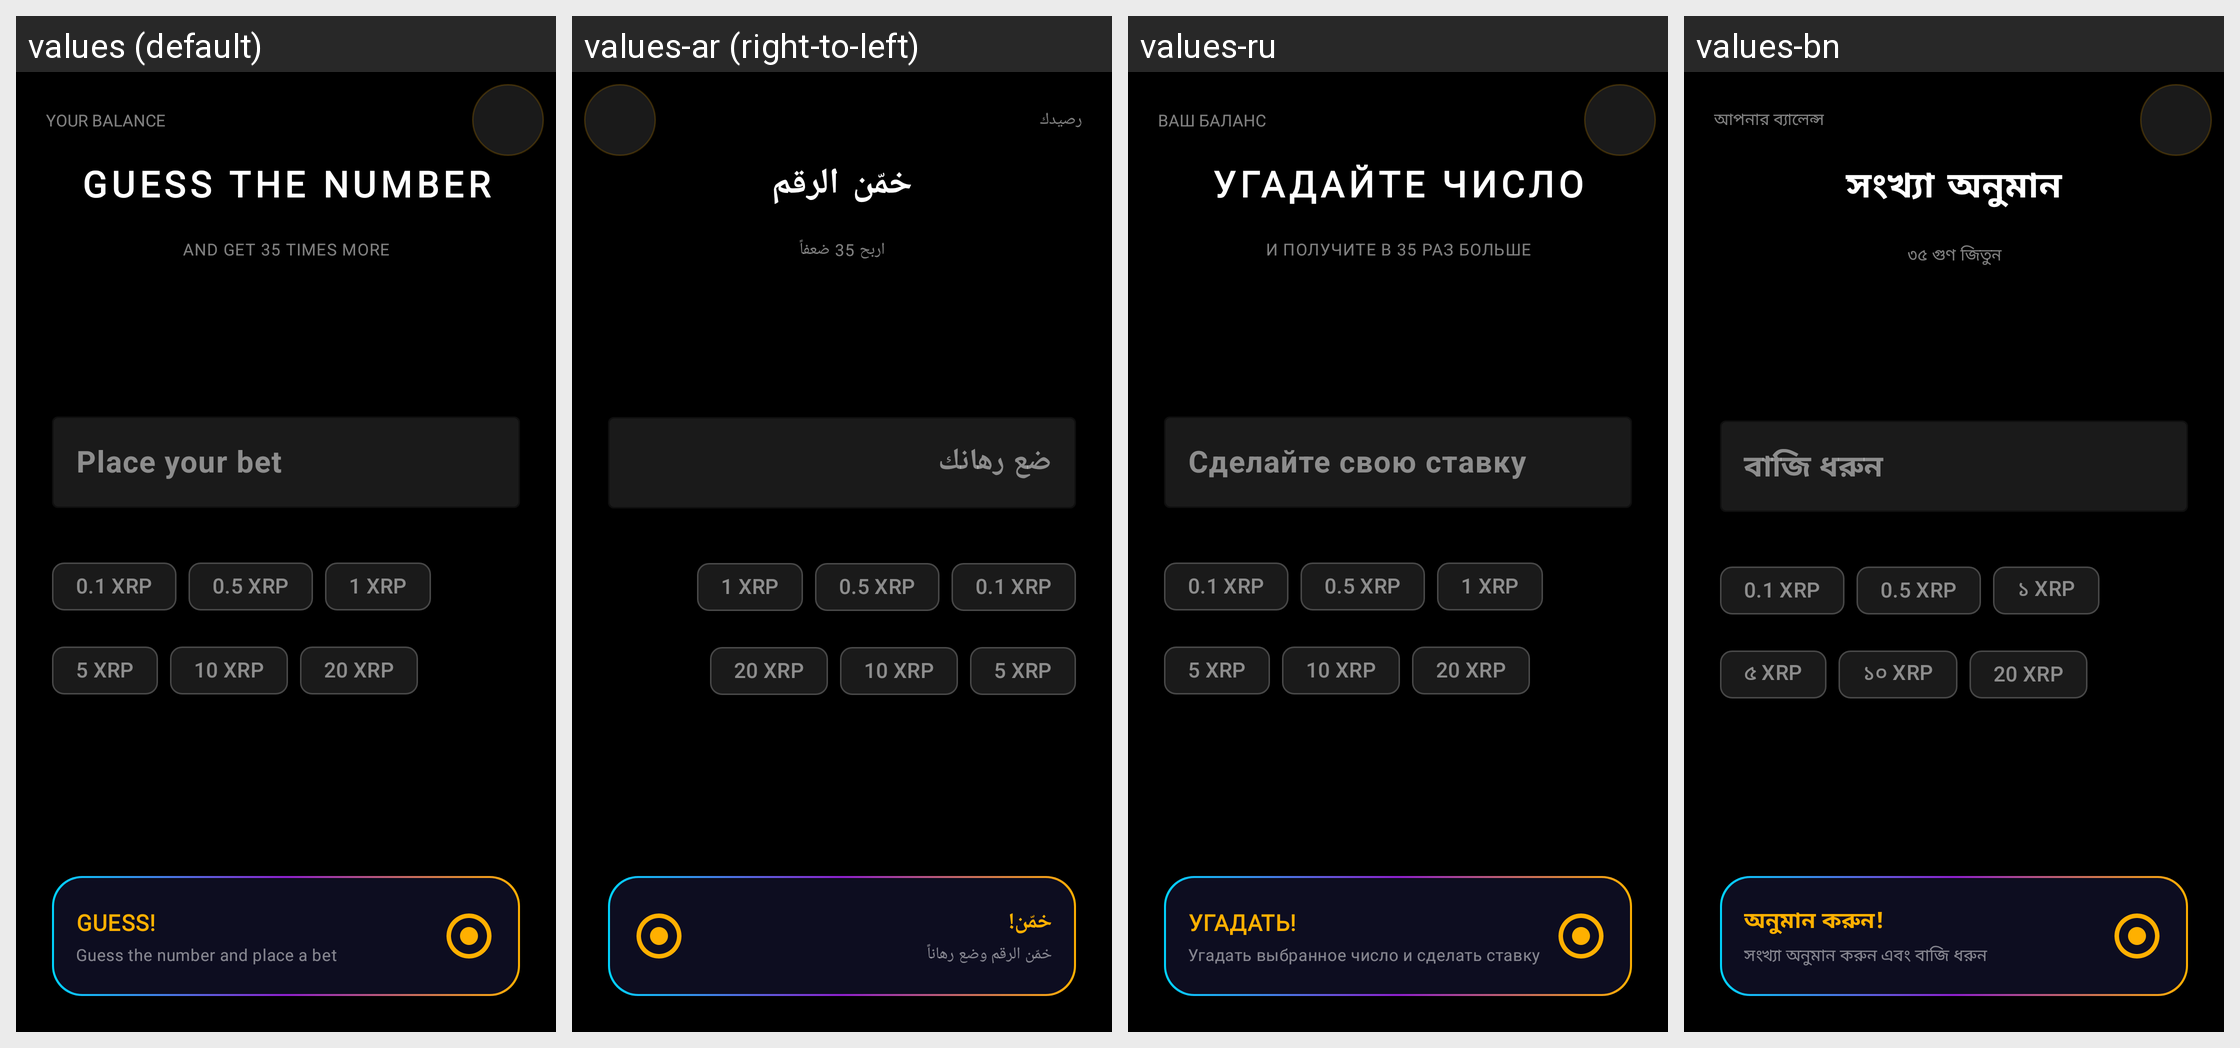

Locale-by-locale string values for the Android screen shown in this grid:
Android screen res/layout/guess_the_number_game_page.xml rendered under 4 locales, left to right: values (default), values-ar (right-to-left), values-ru, values-bn. Device: Nexus 5 (rendered at 1080×1920; each locale shown at half size, 540×960, under a caption strip naming it); theme Theme.XGW.
Other locales in the repository, not shown: values-de, values-es, values-fr, values-hi, values-pt, values-zh.
Strings drawn on this screen, with the default value and each locale's value (text and hints the layout hard-codes, and strings that could not be matched under every locale, appear in the picture but are not listed):

your_balance
  values: YOUR BALANCE
  values-ar: رصيدك
  values-ru: ВАШ БАЛАНС
  values-bn: আপনার ব্যালেন্স

guess_the_number
  values: GUESS THE NUMBER
  values-ar: خمّن الرقم
  values-ru: УГАДАЙТЕ ЧИСЛО
  values-bn: সংখ্যা অনুমান

and_get_36_times_more
  values: AND GET 35 TIMES MORE
  values-ar: اربح 35 ضعفاً
  values-ru: И ПОЛУЧИТЕ В 35 РАЗ БОЛЬШЕ
  values-bn: ৩৫ গুণ জিতুন

place_your_bet
  values: Place your bet
  values-ar: ضع رهانك
  values-ru: Сделайте свою ставку
  values-bn: বাজি ধরুন

chip_01_xrp
  values: 0.1 XRP
  values-ar: 0.1 XRP
  values-ru: 0.1 XRP
  values-bn: 0.1 XRP

chip_05_xrp
  values: 0.5 XRP
  values-ar: 0.5 XRP
  values-ru: 0.5 XRP
  values-bn: 0.5 XRP

chip_1_xrp
  values: 1 XRP
  values-ar: 1 XRP
  values-ru: 1 XRP
  values-bn: ১ XRP

chip_5_xrp
  values: 5 XRP
  values-ar: 5 XRP
  values-ru: 5 XRP
  values-bn: ৫ XRP

chip_10_xrp
  values: 10 XRP
  values-ar: 10 XRP
  values-ru: 10 XRP
  values-bn: ১০ XRP

chip_20_xrp
  values: 20 XRP
  values-ar: 20 XRP
  values-ru: 20 XRP
  values-bn: 20 XRP

place_bet_linc
  values: GUESS!
  values-ar: خمّن!
  values-ru: УГАДАТЬ!
  values-bn: অনুমান করুন!

btn_sub_place_bet
  values: Guess the number and place a bet
  values-ar: خمّن الرقم وضع رهاناً
  values-ru: Угадать выбранное число и сделать ставку
  values-bn: সংখ্যা অনুমান করুন এবং বাজি ধরুন
